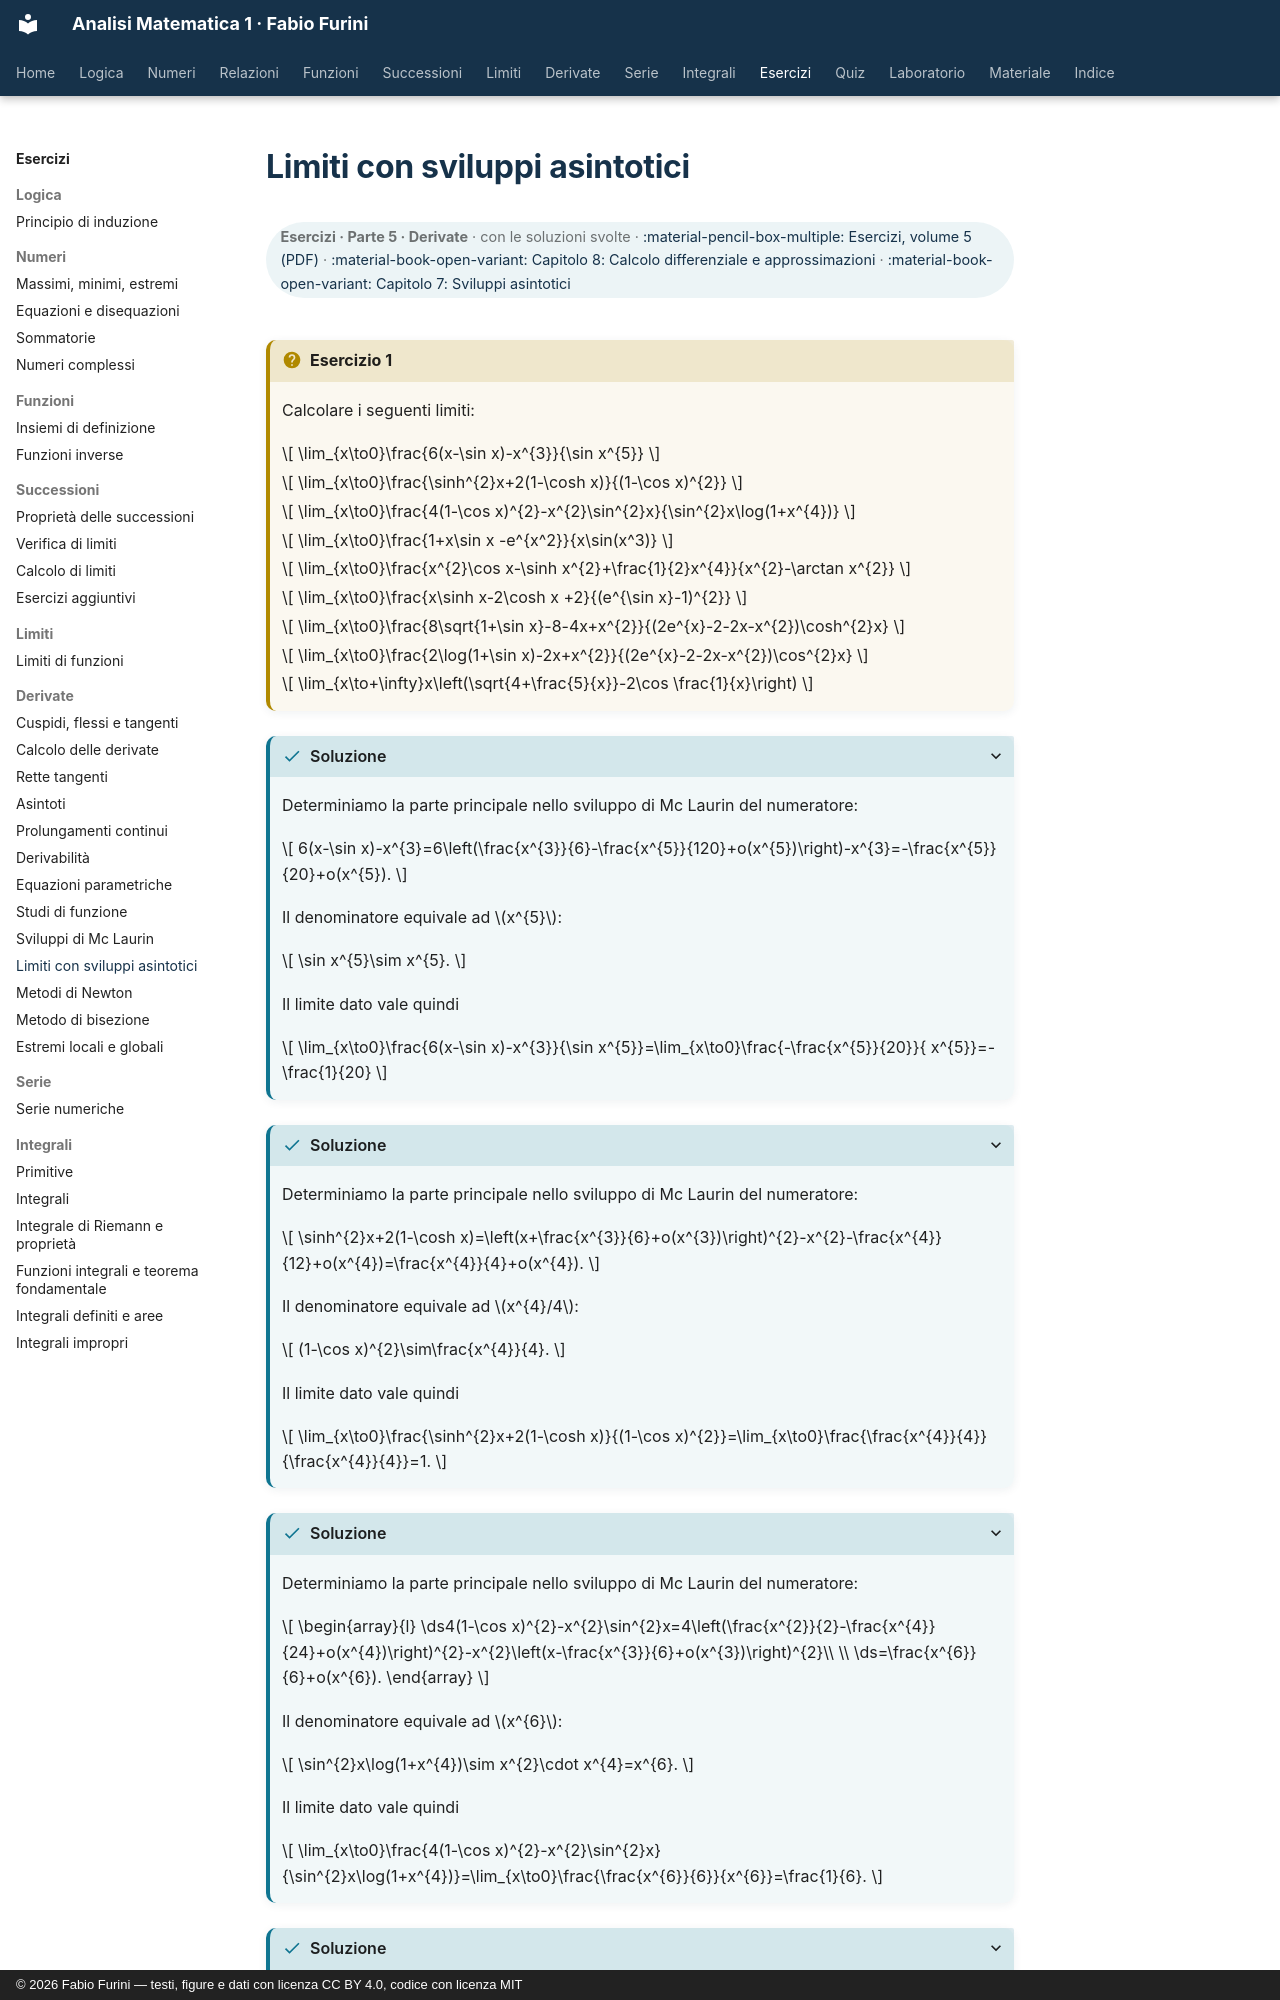

repository: fabiofurini/analisi-matematica-1 · page: esercizi/es-derivate-10-limiti-sviluppi/index.html · generator: mkdocs · copyright: © 2026 Fabio Furini — testi, figure e dati con licenza CC BY 4.0, codice con licenza MIT

---
title: "Limiti con sviluppi asintotici"
---

# Limiti con sviluppi asintotici

<div class="info-capitolo" markdown>

**Esercizi · Parte 5 · Derivate** · con le soluzioni svolte · [:material-pencil-box-multiple: Esercizi, volume 5 (PDF)](../pdf/esercizi-5-derivate.pdf) · [:material-book-open-variant: Capitolo 8: Calcolo differenziale e approssimazioni](../derivate/08-approssimazioni.md) · [:material-book-open-variant: Capitolo 7: Sviluppi asintotici](../limiti/07-sviluppi-asintotici.md)

</div>

!!! esercizio "Esercizio 1"

    Calcolare i seguenti limiti:

    $$
    \lim_{x\to0}\frac{6(x-\sin x)-x^{3}}{\sin x^{5}}
    $$

    $$
    \lim_{x\to0}\frac{\sinh^{2}x+2(1-\cosh x)}{(1-\cos x)^{2}}
    $$

    $$
    \lim_{x\to0}\frac{4(1-\cos x)^{2}-x^{2}\sin^{2}x}{\sin^{2}x\log(1+x^{4})}
    $$

    $$
    \lim_{x\to0}\frac{1+x\sin x -e^{x^2}}{x\sin(x^3)}
    $$

    $$
    \lim_{x\to0}\frac{x^{2}\cos x-\sinh x^{2}+\frac{1}{2}x^{4}}{x^{2}-\arctan x^{2}}
    $$

    $$
    \lim_{x\to0}\frac{x\sinh x-2\cosh x +2}{(e^{\sin x}-1)^{2}}
    $$

    $$
    \lim_{x\to0}\frac{8\sqrt{1+\sin x}-8-4x+x^{2}}{(2e^{x}-2-2x-x^{2})\cosh^{2}x}
    $$

    $$
    \lim_{x\to0}\frac{2\log(1+\sin x)-2x+x^{2}}{(2e^{x}-2-2x-x^{2})\cos^{2}x}
    $$

    $$
    \lim_{x\to+\infty}x\left(\sqrt{4+\frac{5}{x}}-2\cos \frac{1}{x}\right)
    $$

??? soluzione "Soluzione"

    Determiniamo la parte principale nello sviluppo di Mc Laurin del numeratore:

    $$
    6(x-\sin x)-x^{3}=6\left(\frac{x^{3}}{6}-\frac{x^{5}}{120}+o(x^{5})\right)-x^{3}=-\frac{x^{5}}{20}+o(x^{5}).
    $$

    Il denominatore equivale ad $x^{5}$:

    $$
    \sin x^{5}\sim x^{5}.
    $$

    Il limite dato vale quindi

    $$
    \lim_{x\to0}\frac{6(x-\sin x)-x^{3}}{\sin x^{5}}=\lim_{x\to0}\frac{-\frac{x^{5}}{20}}{ x^{5}}=-\frac{1}{20}
    $$

??? soluzione "Soluzione"

    Determiniamo la parte principale nello sviluppo di Mc Laurin del numeratore:

    $$
    \sinh^{2}x+2(1-\cosh x)=\left(x+\frac{x^{3}}{6}+o(x^{3})\right)^{2}-x^{2}-\frac{x^{4}}{12}+o(x^{4})=\frac{x^{4}}{4}+o(x^{4}).
    $$

    Il denominatore equivale ad $x^{4}/4$:

    $$
    (1-\cos x)^{2}\sim\frac{x^{4}}{4}.
    $$

    Il limite dato vale quindi

    $$
    \lim_{x\to0}\frac{\sinh^{2}x+2(1-\cosh x)}{(1-\cos x)^{2}}=\lim_{x\to0}\frac{\frac{x^{4}}{4}}{\frac{x^{4}}{4}}=1.
    $$

??? soluzione "Soluzione"

    Determiniamo la parte principale nello sviluppo di Mc Laurin del numeratore:

    $$
    \begin{array}{l}
    \ds4(1-\cos x)^{2}-x^{2}\sin^{2}x=4\left(\frac{x^{2}}{2}-\frac{x^{4}}{24}+o(x^{4})\right)^{2}-x^{2}\left(x-\frac{x^{3}}{6}+o(x^{3})\right)^{2}\\
    \\
    \ds=\frac{x^{6}}{6}+o(x^{6}).
    \end{array}
    $$

    Il denominatore equivale ad $x^{6}$:

    $$
    \sin^{2}x\log(1+x^{4})\sim x^{2}\cdot x^{4}=x^{6}.
    $$

    Il limite dato vale quindi

    $$
    \lim_{x\to0}\frac{4(1-\cos x)^{2}-x^{2}\sin^{2}x}{\sin^{2}x\log(1+x^{4})}=\lim_{x\to0}\frac{\frac{x^{6}}{6}}{x^{6}}=\frac{1}{6}.
    $$

??? soluzione "Soluzione"

    Determiniamo la parte principale nello sviluppo di Mc Laurin del numeratore:
